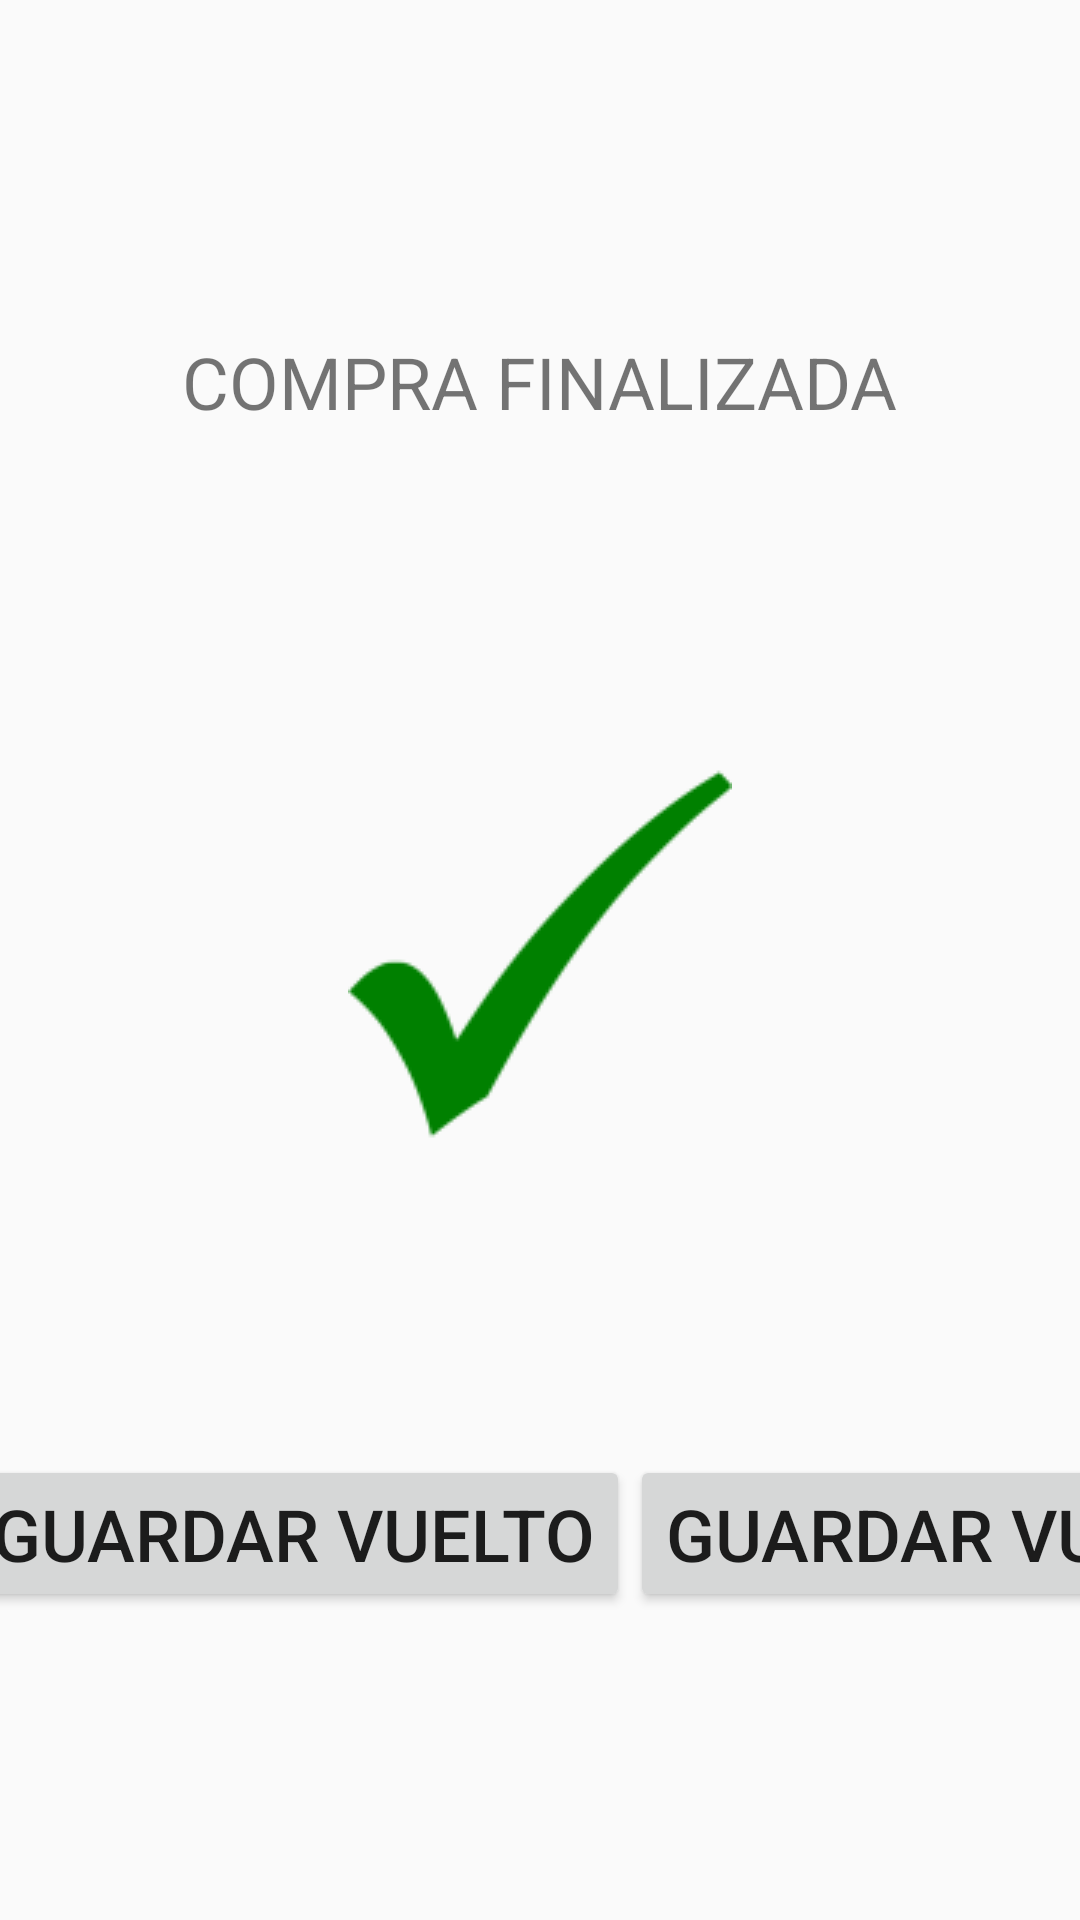

This screen was rendered from an Android layout file. Write that file and the resources it references.
<!-- AndroidManifest.xml: application theme AppTheme -->
<!-- res/layout/activity_finalize_purchase.xml -->
<?xml version="1.0" encoding="utf-8"?>
<android.support.constraint.ConstraintLayout xmlns:android="http://schemas.android.com/apk/res/android"
    xmlns:app="http://schemas.android.com/apk/res-auto"
    xmlns:tools="http://schemas.android.com/tools"
    android:layout_width="match_parent"
    android:layout_height="match_parent"
    tools:context=".FinalizePurchaseActivity">

    <TextView
        android:id="@+id/textView2"
        android:layout_width="wrap_content"
        android:layout_height="wrap_content"
        android:layout_marginEnd="32dp"
        android:layout_marginStart="32dp"
        android:layout_marginTop="8dp"
        android:text="@string/purchase_finished"
        android:textSize="24sp"
        app:layout_constraintBottom_toTopOf="@+id/imageView2"
        app:layout_constraintEnd_toEndOf="parent"
        app:layout_constraintHorizontal_bias="0.5"
        app:layout_constraintStart_toStartOf="parent"
        app:layout_constraintTop_toTopOf="parent" />

    <ImageView
        android:id="@+id/imageView2"
        android:layout_width="wrap_content"
        android:layout_height="wrap_content"
        android:layout_marginEnd="32dp"
        android:layout_marginStart="32dp"
        android:layout_marginTop="8dp"
        app:layout_constraintBottom_toTopOf="@+id/button11"
        app:layout_constraintEnd_toEndOf="parent"
        app:layout_constraintHorizontal_bias="0.5"
        app:layout_constraintStart_toStartOf="parent"
        app:layout_constraintTop_toBottomOf="@+id/textView2"
        app:srcCompat="@drawable/check_mark" />

    <android.support.constraint.Guideline
        android:id="@+id/guideline"
        android:layout_width="wrap_content"
        android:layout_height="wrap_content"
        android:orientation="vertical"
        app:layout_constraintGuide_begin="20dp" />

    <Button
        android:id="@+id/button11"
        android:layout_width="wrap_content"
        android:layout_height="wrap_content"
        android:onClick="doNotSaveToWallet"
        android:text="@string/dont_save_change"
        android:textSize="24sp"
        app:layout_constraintBottom_toBottomOf="parent"
        app:layout_constraintEnd_toStartOf="@+id/button13"
        app:layout_constraintHorizontal_bias="0.5"
        app:layout_constraintStart_toEndOf="@+id/guideline"
        app:layout_constraintTop_toBottomOf="@+id/imageView2" />

    <Button
        android:id="@+id/button13"
        android:layout_width="wrap_content"
        android:layout_height="wrap_content"
        android:onClick="saveToWallet"
        android:text="@string/save_change"
        android:textSize="24sp"
        app:layout_constraintBottom_toBottomOf="parent"
        app:layout_constraintEnd_toEndOf="parent"
        app:layout_constraintHorizontal_bias="0.5"
        app:layout_constraintStart_toEndOf="@+id/button11"
        app:layout_constraintTop_toBottomOf="@+id/imageView2" />

</android.support.constraint.ConstraintLayout>
<!-- resources referenced by this layout -->
<resources>
  <!-- drawable check_mark: png bitmap (drawable, 2710 bytes) -->
  <string name="dont_save_change">NO GUARDAR VUELTO</string>
  <string name="purchase_finished">COMPRA FINALIZADA</string>
  <string name="save_change">GUARDAR VUELTO</string>
  <style name="AppTheme" parent="Theme.AppCompat.Light.DarkActionBar">
          
          <item name="colorPrimary">@color/colorPrimary</item>
          <item name="colorPrimaryDark">@color/colorPrimaryDark</item>
          <item name="colorAccent">@color/colorAccent</item>
      </style>
  <color name="colorPrimary">#3F51B5</color>
  <color name="colorPrimaryDark">#303F9F</color>
  <color name="colorAccent">#bbdefb</color>
</resources>
